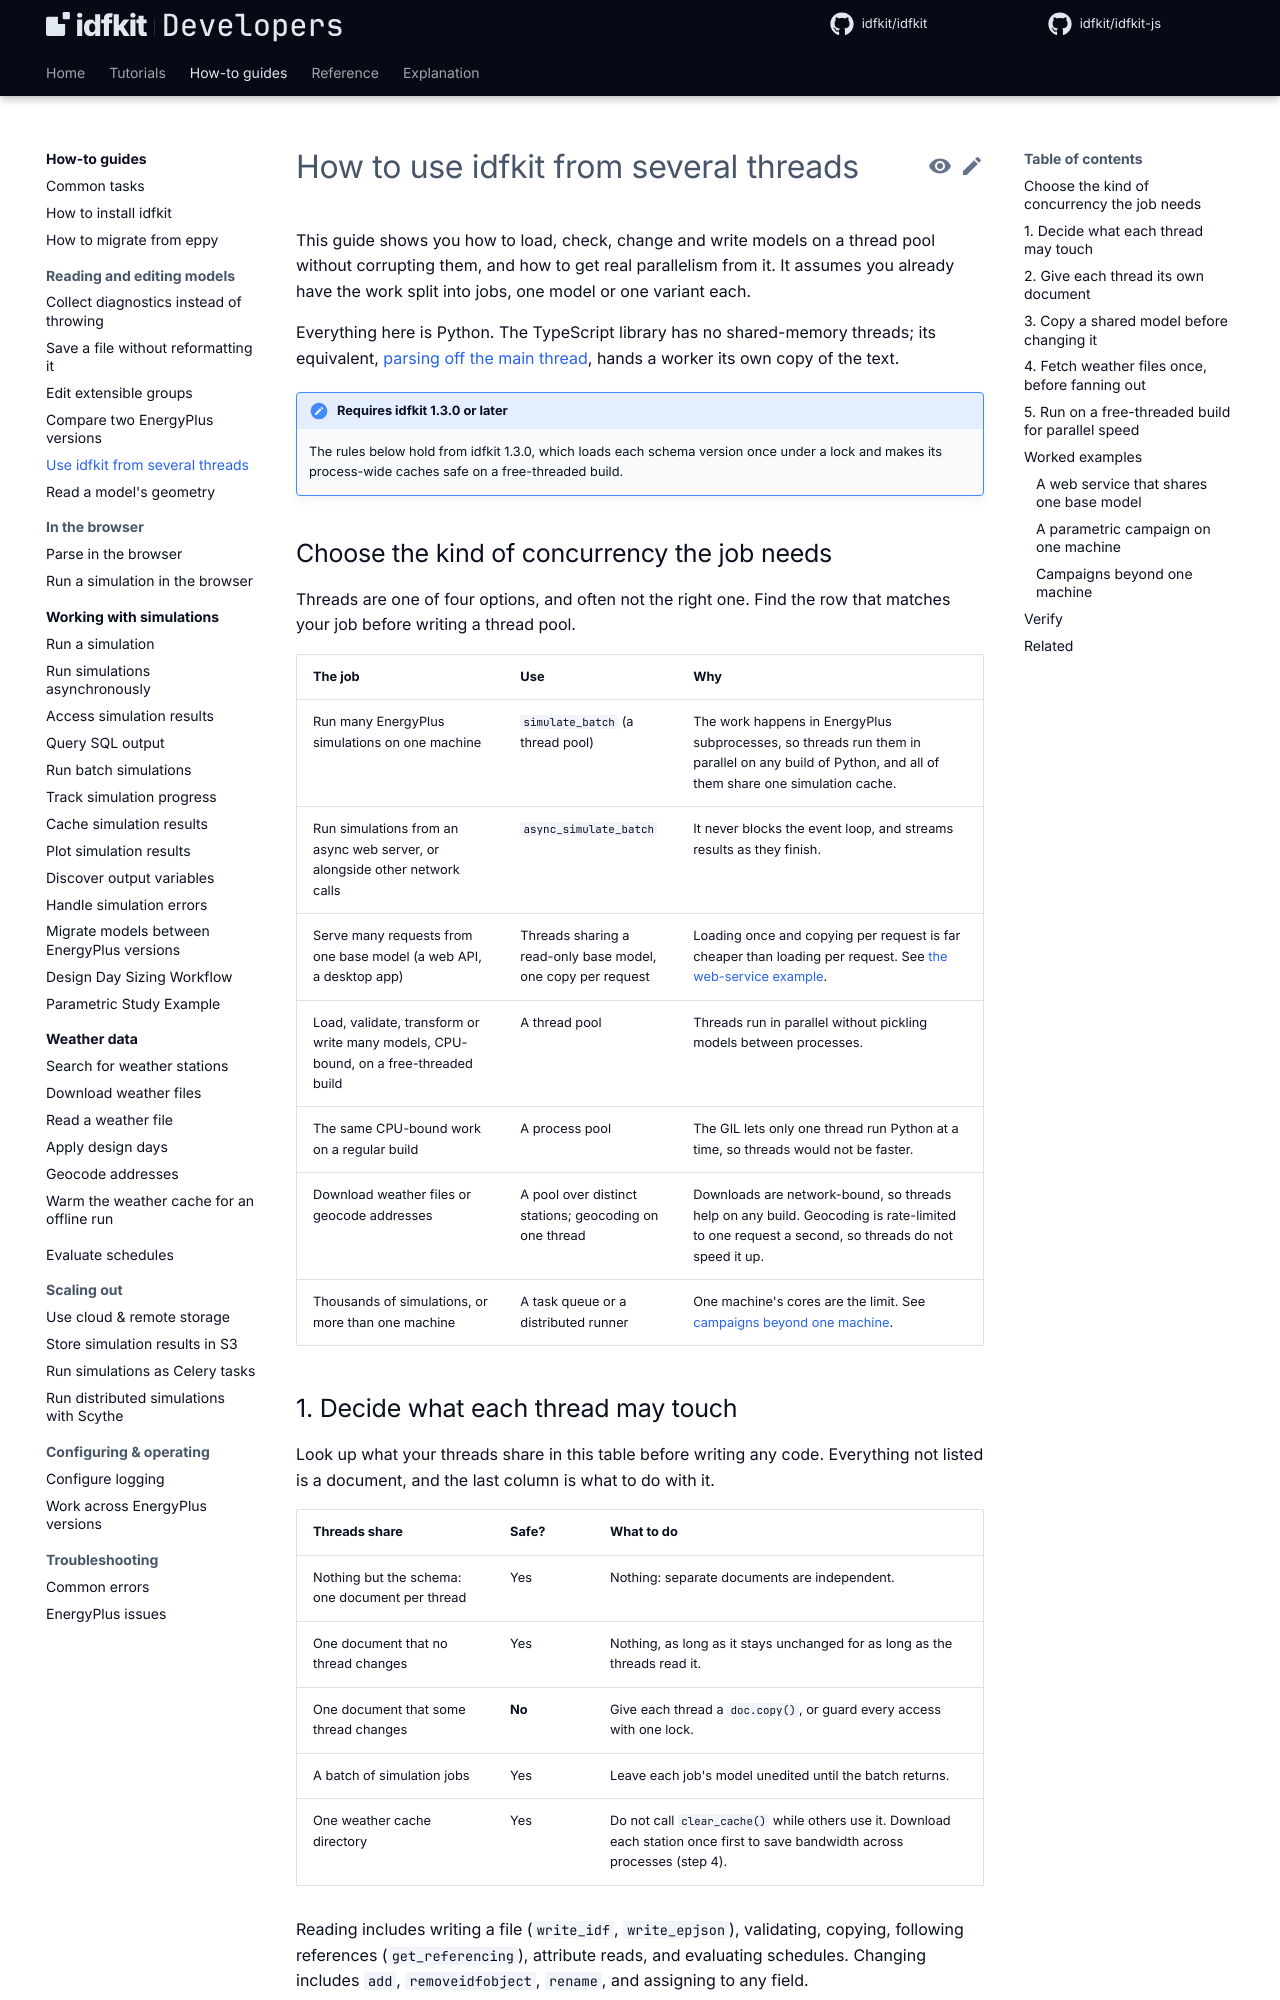

repository: idfkit/idfkit-developers · page: how-to/use-threads/index.html · generator: mkdocs

# How to use idfkit from several threads

This guide shows you how to load, check, change and write models on a thread pool without
corrupting them, and how to get real parallelism from it. It assumes you already have the work
split into jobs, one model or one variant each.

Everything here is Python. The TypeScript library has no shared-memory threads; its equivalent,
[parsing off the main thread](parse-in-the-browser.md#parse-off-the-main-thread), hands a worker
its own copy of the text.

{{ parity("document-model") }}

!!! note "Requires idfkit 1.3.0 or later"
    The rules below hold from idfkit 1.3.0, which loads each schema
    version once under a lock and makes its process-wide caches safe on a free-threaded build.

## Choose the kind of concurrency the job needs

Threads are one of four options, and often not the right one. Find the row that matches your
job before writing a thread pool.

| The job | Use | Why |
|---|---|---|
| Run many EnergyPlus simulations on one machine | `simulate_batch` (a thread pool) | The work happens in EnergyPlus subprocesses, so threads run them in parallel on any build of Python, and all of them share one simulation cache. |
| Run simulations from an async web server, or alongside other network calls | `async_simulate_batch` | It never blocks the event loop, and streams results as they finish. |
| Serve many requests from one base model (a web API, a desktop app) | Threads sharing a read-only base model, one copy per request | Loading once and copying per request is far cheaper than loading per request. See [the web-service example](#a-web-service-that-shares-one-base-model). |
| Load, validate, transform or write many models, CPU-bound, on a free-threaded build | A thread pool | Threads run in parallel without pickling models between processes. |
| The same CPU-bound work on a regular build | A process pool | The GIL lets only one thread run Python at a time, so threads would not be faster. |
| Download weather files or geocode addresses | A pool over distinct stations; geocoding on one thread | Downloads are network-bound, so threads help on any build. Geocoding is rate-limited to one request a second, so threads do not speed it up. |
| Thousands of simulations, or more than one machine | A task queue or a distributed runner | One machine's cores are the limit. See [campaigns beyond one machine](#campaigns-beyond-one-machine). |
